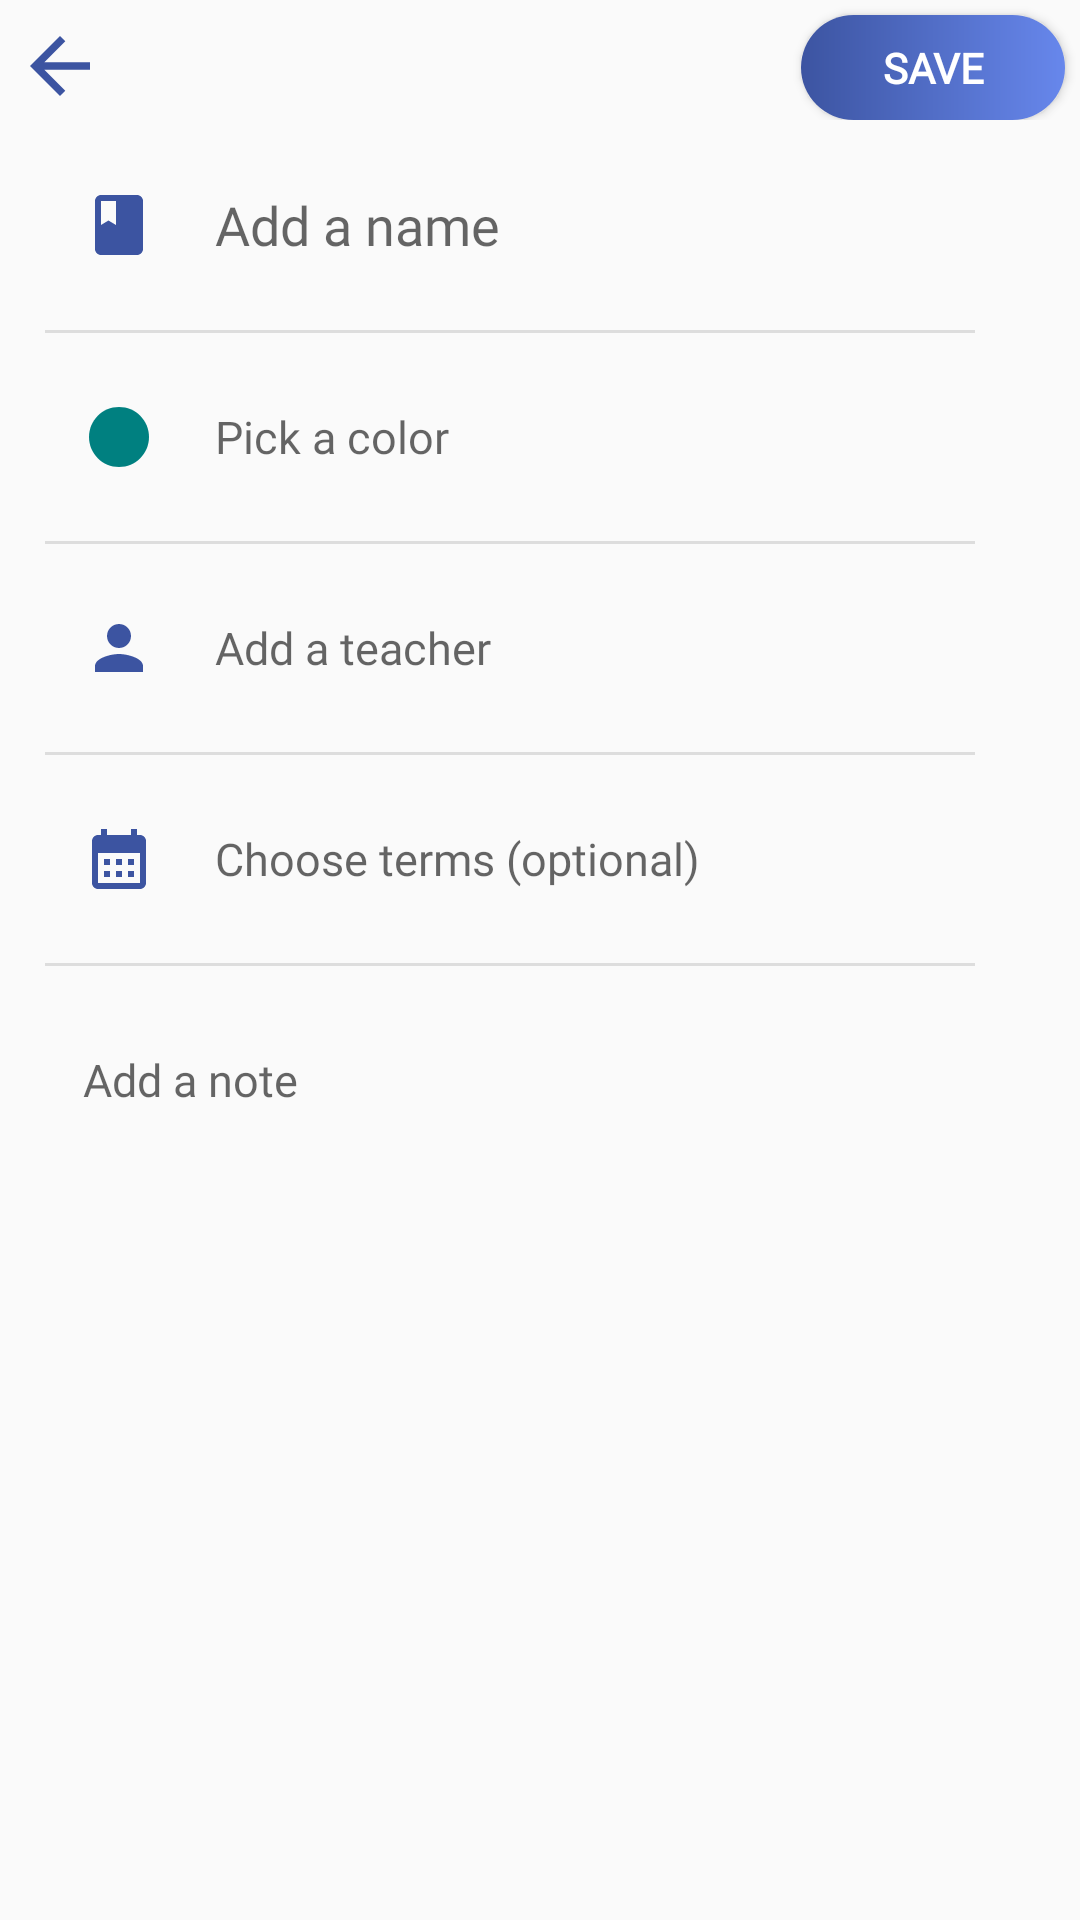

Produce the Android XML layout that renders to this screen, including the resource entries it uses.
<!-- AndroidManifest.xml: application theme Theme.AcademicPlanner -->
<!-- res/layout/activity_subjects_add.xml -->
<?xml version="1.0" encoding="utf-8"?>
<LinearLayout xmlns:android="http://schemas.android.com/apk/res/android"
    xmlns:tools="http://schemas.android.com/tools"
    android:layout_width="match_parent"
    android:layout_height="match_parent"
    tools:context=".SubjectsAdd"
    android:orientation="vertical"
    android:id="@+id/fragment_container">

    <FrameLayout
        android:layout_width="match_parent"
        android:layout_height="wrap_content">

        <Button
            android:id="@+id/back_button"
            android:layout_width="30dp"
            android:layout_height="30dp"
            android:layout_gravity="start"
            android:layout_marginStart="5dp"
            android:layout_marginTop="7dp"
            android:background="@drawable/arrow_back"
            tools:ignore="TouchTargetSizeCheck,SpeakableTextPresentCheck" />

        <Button
            android:id="@+id/save_button"
            android:layout_width="wrap_content"
            android:layout_height="35dp"
            android:layout_gravity="end"
            android:layout_marginTop="5dp"
            android:layout_marginEnd="5dp"
            android:background="@drawable/design_button"
            android:fontFamily="@font/dm_sans_bold"
            android:text="SAVE"
            android:textColor="#FFFFFF"
            android:textSize="14dp"
            android:textStyle="bold"
            tools:ignore="TouchTargetSizeCheck,TextSizeCheck" />
    </FrameLayout>

    <EditText
        android:id="@+id/name_input"
        android:layout_width="358dp"
        android:layout_height="50dp"
        android:layout_marginStart="15dp"
        android:layout_marginTop="10dp"
        android:layout_marginEnd="35dp"
        android:gravity="center|start"
        android:background="@drawable/no_line_password"
        android:drawableStart="@drawable/subject"
        android:drawablePadding="20dp"
        android:fontFamily="@font/dm_sans_bold"
        android:hint="Add a name"
        android:padding="12.5dp"
        android:textColor="#000"
        android:textSize="18sp"
        android:inputType="text"
        tools:ignore="TextSizeCheck" />

    <View
        android:layout_width="match_parent"
        android:layout_height="1dp"
        android:layout_marginStart="15dp"
        android:layout_marginTop="10dp"
        android:layout_marginEnd="35dp"
        android:background="#DDDDDD" />

    <TextView
        android:id="@+id/color_picker"
        android:layout_width="375dp"
        android:layout_height="wrap_content"
        android:layout_marginStart="15dp"
        android:layout_marginTop="10dp"
        android:layout_marginEnd="35dp"
        android:gravity="center|start"
        android:background="@drawable/no_line_password"
        android:drawableStart="@drawable/circle"
        android:drawablePadding="20dp"
        android:fontFamily="@font/dm_sans"
        android:hint="Pick a color"
        android:padding="12.5dp"
        android:textColor="@color/black"
        android:textSize="15sp"
        tools:ignore="TextSizeCheck" />

    <View
        android:layout_width="match_parent"
        android:layout_height="1dp"
        android:layout_marginStart="15dp"
        android:layout_marginTop="10dp"
        android:layout_marginEnd="35dp"
        android:background="#DDDDDD" />

    <TextView
        android:id="@+id/teacher_picker"
        android:layout_width="375dp"
        android:layout_height="wrap_content"
        android:layout_marginStart="15dp"
        android:layout_marginTop="10dp"
        android:layout_marginEnd="35dp"
        android:background="@drawable/no_line_password"
        android:drawableStart="@drawable/teacher"
        android:drawablePadding="20dp"
        android:fontFamily="@font/dm_sans"
        android:gravity="center|start"
        android:padding="12.5dp"
        android:hint="Add a teacher"
        android:textColor="@color/black"
        android:textSize="15sp"
        tools:ignore="TextSizeCheck" />

    <View
        android:layout_width="match_parent"
        android:layout_height="1dp"
        android:layout_marginStart="15dp"
        android:layout_marginTop="10dp"
        android:layout_marginEnd="35dp"
        android:background="#DDDDDD" />


    <TextView
        android:id="@+id/terms_picker"
        android:layout_width="375dp"
        android:layout_height="wrap_content"
        android:layout_marginStart="15dp"
        android:layout_marginTop="10dp"
        android:layout_marginEnd="35dp"
        android:gravity="center|start"
        android:background="@drawable/no_line_password"
        android:drawableStart="@drawable/terms"
        android:drawablePadding="20dp"
        android:fontFamily="@font/dm_sans"
        android:hint="Choose terms (optional)"
        android:padding="12.5dp"
        android:textColor="@color/black"
        android:textSize="15sp"
        tools:ignore="TextSizeCheck" />

    <View
        android:layout_width="match_parent"
        android:layout_height="1dp"
        android:layout_marginStart="15dp"
        android:layout_marginTop="10dp"
        android:layout_marginEnd="35dp"
        android:background="#DDDDDD" />

    <EditText
        android:id="@+id/note_input"
        android:layout_width="361dp"
        android:layout_height="133dp"
        android:layout_marginStart="15dp"
        android:layout_marginTop="15dp"
        android:layout_marginEnd="35dp"
        android:background="@drawable/no_line_password"
        android:drawablePadding="20dp"
        android:fontFamily="@font/dm_sans"
        android:gravity="start"
        android:hint="Add a note"
        android:inputType="textMultiLine"
        android:maxLength="100"
        android:minHeight="48dp"
        android:padding="12.5dp"
        android:textColor="#000"
        android:textSize="15sp"
        tools:ignore="TextSizeCheck" />

</LinearLayout>
<!-- resources referenced by this layout -->
<resources>
  <color name="black">#FF000000</color>
  <!-- drawable arrow_back (drawable) -->
  <vector xmlns:android="http://schemas.android.com/apk/res/android" android:autoMirrored="true" android:height="24dp" android:tint="#3C54A1" android:viewportHeight="24" android:viewportWidth="24" android:width="24dp">
        
      <path android:fillColor="@android:color/white" android:pathData="M20,11H7.83l5.59,-5.59L12,4l-8,8 8,8 1.41,-1.41L7.83,13H20v-2z"/>
      
  </vector>
  <!-- drawable circle (drawable) -->
  <vector xmlns:android="http://schemas.android.com/apk/res/android" android:height="24dp" android:tint="#008080" android:viewportHeight="24" android:viewportWidth="24" android:width="24dp">
  
      <path android:fillColor="@android:color/white" android:pathData="M12,2C6.47,2 2,6.47 2,12s4.47,10 10,10 10,-4.47 10,-10S17.53,2 12,2z"/>
  
  </vector>
  <!-- drawable design_button (drawable) -->
  <?xml version="1.0" encoding="UTF-8"?>
  <shape xmlns:android="http://schemas.android.com/apk/res/android">
      <gradient
          android:startColor="#3C54A1"
          android:endColor="#6787EC" />
      <corners android:radius="50dp"/>
  </shape>
  <!-- drawable no_line_password (drawable) -->
  <selector xmlns:android="http://schemas.android.com/apk/res/android">
      <item android:state_focused="true">
          <shape android:shape="rectangle">
              <solid android:color="@android:color/transparent" />
              <stroke android:width="0dp" android:color="@android:color/transparent" />
          </shape>
      </item>
      <item>
          <shape android:shape="rectangle">
              <solid android:color="@android:color/transparent" />
              <stroke android:width="0dp" android:color="@android:color/transparent" />
          </shape>
      </item>
  </selector>
  <!-- drawable subject (drawable) -->
  <vector xmlns:android="http://schemas.android.com/apk/res/android" android:height="24dp" android:tint="#3C54A1" android:viewportHeight="24" android:viewportWidth="24" android:width="24dp">
  
      <path android:fillColor="@android:color/white" android:pathData="M18,2H6c-1.1,0 -2,0.9 -2,2v16c0,1.1 0.9,2 2,2h12c1.1,0 2,-0.9 2,-2V4c0,-1.1 -0.9,-2 -2,-2zM6,4h5v8l-2.5,-1.5L6,12V4z"/>
  
  </vector>
  <!-- drawable teacher (drawable) -->
  <vector xmlns:android="http://schemas.android.com/apk/res/android" android:height="24dp" android:tint="#3C54A1" android:viewportHeight="24" android:viewportWidth="24" android:width="24dp">
  
      <path android:fillColor="@android:color/white" android:pathData="M12,12c2.21,0 4,-1.79 4,-4s-1.79,-4 -4,-4 -4,1.79 -4,4 1.79,4 4,4zM12,14c-2.67,0 -8,1.34 -8,4v2h16v-2c0,-2.66 -5.33,-4 -8,-4z"/>
  
  </vector>
  <!-- drawable terms (drawable) -->
  <vector xmlns:android="http://schemas.android.com/apk/res/android" android:height="24dp" android:tint="#3C54A1" android:viewportHeight="24" android:viewportWidth="24" android:width="24dp">
        
      <path android:fillColor="@android:color/white" android:pathData="M19,4h-1V2h-2v2H8V2H6v2H5C3.89,4 3.01,4.9 3.01,6L3,20c0,1.1 0.89,2 2,2h14c1.1,0 2,-0.9 2,-2V6C21,4.9 20.1,4 19,4zM19,20H5V10h14V20zM9,14H7v-2h2V14zM13,14h-2v-2h2V14zM17,14h-2v-2h2V14zM9,18H7v-2h2V18zM13,18h-2v-2h2V18zM17,18h-2v-2h2V18z"/>
      
  </vector>
  <style name="Theme.AcademicPlanner" parent="Base.Theme.AcademicPlanner">
          <item name="toolbarStyle">@style/Widget.MyApp.Toolbar</item>
      </style>
  <style name="Base.Theme.AcademicPlanner" parent="Theme.AppCompat.Light.NoActionBar">
          
          
      </style>
  <style name="Widget.MyApp.Toolbar" parent="Widget.AppCompat.Toolbar">
          <item name="titleTextAppearance">@style/CustomToolbarTextAppearance</item>
      </style>
  <style name="CustomToolbarTextAppearance" parent="TextAppearance.Widget.AppCompat.Toolbar.Title">
          <item name="android:fontFamily">@font/dm_sans_bold</item>
          <item name="android:textSize">20sp</item>
      </style>
</resources>
